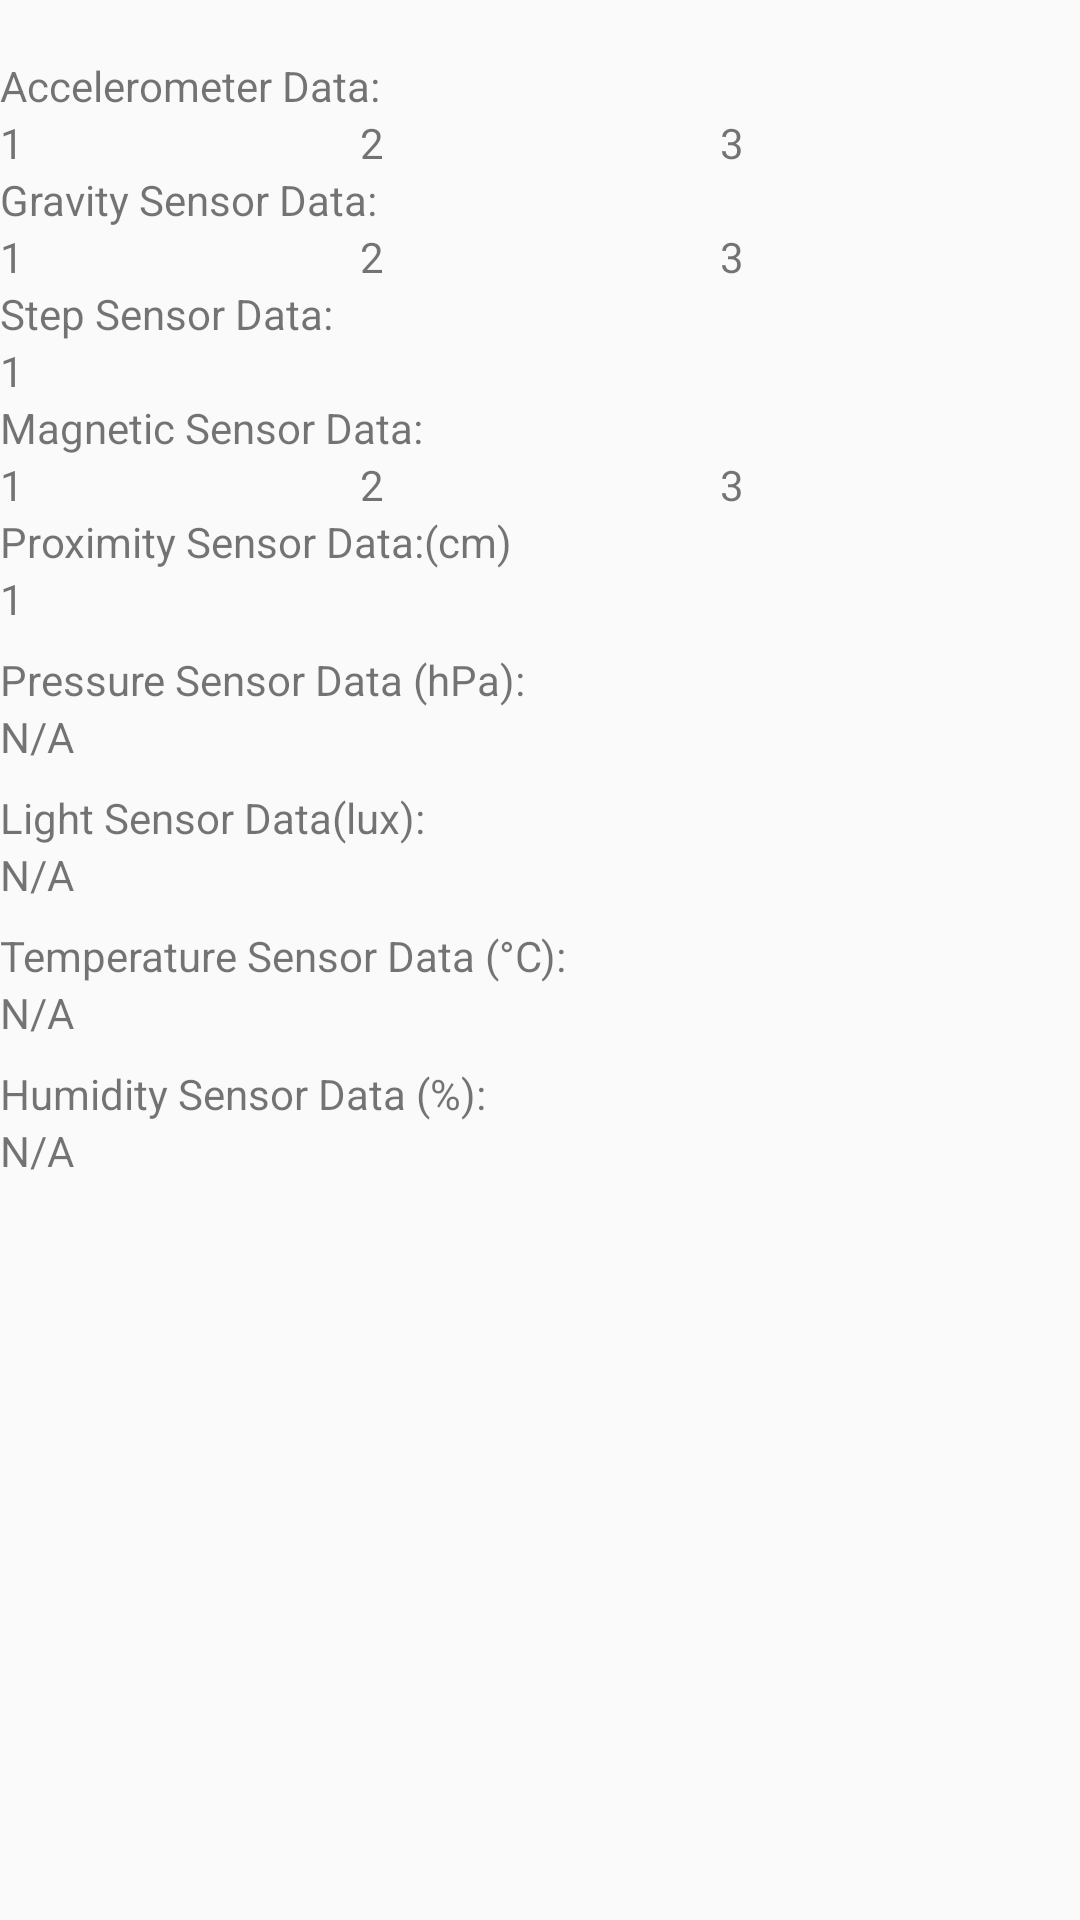

Android layout source for this screen:
<!-- AndroidManifest.xml: application theme Theme.AppCompat -->
<!-- res/layout/sensor_check.xml -->
<?xml version="1.0" encoding="utf-8"?>
<LinearLayout xmlns:android="http://schemas.android.com/apk/res/android"
    android:layout_width="match_parent"
    android:layout_height="match_parent">

    <TableLayout
        android:layout_width="fill_parent"
        android:layout_height="wrap_content"
        android:stretchColumns="*" >

        <TextView
            android:id="@+id/mainView"
            android:layout_width="fill_parent"
            android:layout_height="fill_parent" />

        <TextView
            android:layout_width="wrap_content"
            android:layout_height="wrap_content"
            android:text="Accelerometer Data:" />

        
        <TableRow
            android:id="@+id/acc"
            android:layout_width="fill_parent"
            android:layout_height="wrap_content" >

            <TextView
                android:id="@+id/view11"
                android:layout_width="wrap_content"
                android:layout_height="wrap_content"
                android:text="1" />

            <TextView
                android:id="@+id/view12"
                android:layout_width="wrap_content"
                android:layout_height="wrap_content"
                android:text="2" />

            <TextView
                android:id="@+id/view13"
                android:layout_width="wrap_content"
                android:layout_height="wrap_content"
                android:text="3" />
        </TableRow>

        
        <TextView
            android:layout_width="wrap_content"
            android:layout_height="wrap_content"
            android:text="Gravity Sensor Data:" />

        <TableRow
            android:id="@+id/gravity"
            android:layout_width="fill_parent"
            android:layout_height="wrap_content" >

            <TextView
                android:id="@+id/view31"
                android:layout_width="wrap_content"
                android:layout_height="wrap_content"
                android:text="1" />

            <TextView
                android:id="@+id/view32"
                android:layout_width="wrap_content"
                android:layout_height="wrap_content"
                android:text="2" />

            <TextView
                android:id="@+id/view33"
                android:layout_width="wrap_content"
                android:layout_height="wrap_content"
                android:text="3" />
        </TableRow>

        
        <TextView
            android:layout_width="wrap_content"
            android:layout_height="wrap_content"
            android:text="Step Sensor Data:" />

        <TextView
            android:id="@+id/stepView"
            android:layout_width="wrap_content"
            android:layout_height="wrap_content"
            android:text="1" />

        <TextView
            android:layout_width="wrap_content"
            android:layout_height="wrap_content"
            android:text="Magnetic Sensor Data:" />

        
        <TableRow
            android:id="@+id/mag"
            android:layout_width="fill_parent"
            android:layout_height="wrap_content" >

            <TextView
                android:id="@+id/view51"
                android:layout_width="wrap_content"
                android:layout_height="wrap_content"
                android:text="1" />

            <TextView
                android:id="@+id/view52"
                android:layout_width="wrap_content"
                android:layout_height="wrap_content"
                android:text="2" />

            <TextView
                android:id="@+id/view53"
                android:layout_width="wrap_content"
                android:layout_height="wrap_content"
                android:text="3" />
        </TableRow>

        
        <TextView
            android:layout_width="wrap_content"
            android:layout_height="wrap_content"
            android:text="Proximity Sensor Data:(cm)" />

        <TextView
            android:id="@+id/proxView"
            android:layout_width="wrap_content"
            android:layout_height="wrap_content"
            android:text="1" />


        
        <TextView
            android:layout_width="wrap_content"
            android:layout_height="wrap_content"
            android:layout_marginTop="8dp"
            android:text="Pressure Sensor Data (hPa):" />

        <TextView
            android:id="@+id/pressureView"
            android:layout_width="wrap_content"
            android:layout_height="wrap_content"
            android:text="N/A" />

        <TextView
            android:layout_width="wrap_content"
            android:layout_height="wrap_content"
            android:layout_marginTop="8dp"
            android:text="Light Sensor Data(lux):" />

        <TextView
            android:id="@+id/lightView"
            android:layout_width="wrap_content"
            android:layout_height="wrap_content"
            android:text="N/A " />

        <TextView
            android:layout_width="wrap_content"
            android:layout_height="wrap_content"
            android:layout_marginTop="8dp"
            android:text="Temperature Sensor Data (°C):" />

        <TextView
            android:id="@+id/tempView"
            android:layout_width="wrap_content"
            android:layout_height="wrap_content"
            android:text="N/A" />

        <TextView
            android:layout_width="wrap_content"
            android:layout_height="wrap_content"
            android:layout_marginTop="8dp"
            android:text="Humidity Sensor Data (%):" />

        <TextView
            android:id="@+id/humidityView"
            android:layout_width="wrap_content"
            android:layout_height="wrap_content"
            android:text="N/A" />

    </TableLayout>

</LinearLayout>
<!-- resources referenced by this layout -->
<resources>
  <style name="Theme.AppCompat" parent="Theme.AppCompat.Light.DarkActionBar">
      </style>
</resources>
